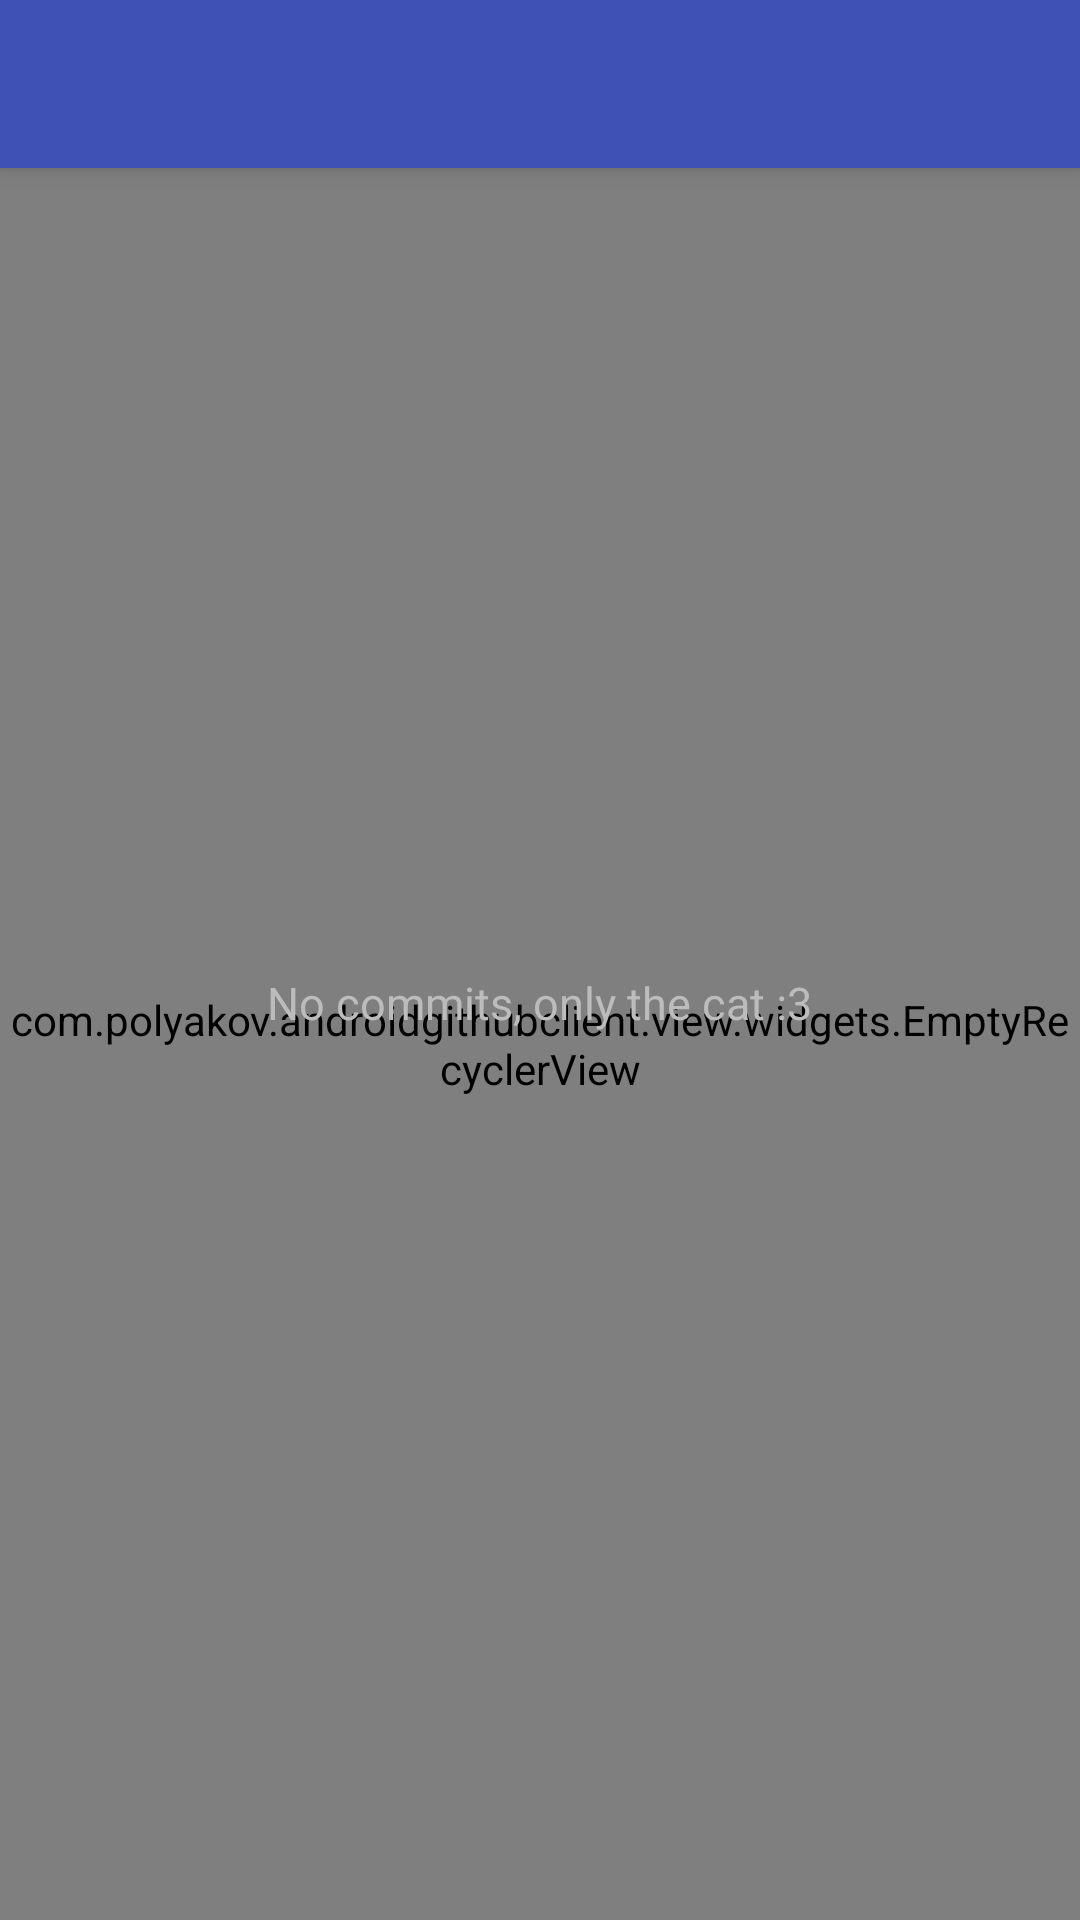

Layout XML and referenced resources for this Android screen:
<!-- AndroidManifest.xml: activity theme AppTheme.NoActionBar -->
<!-- res/layout/activity_commits.xml -->
<?xml version="1.0" encoding="utf-8"?>
<android.support.design.widget.CoordinatorLayout
    xmlns:android="http://schemas.android.com/apk/res/android"
    xmlns:tools="http://schemas.android.com/tools"
    android:layout_width="match_parent"
    android:layout_height="match_parent"
    xmlns:app="http://schemas.android.com/apk/res-auto"
    tools:context=".view.activities.CommitsActivity">

    <include layout="@layout/toolbar"/>

    <RelativeLayout
        android:layout_width="match_parent"
        android:layout_height="match_parent">

        <com.polyakov.androidgithubclient.view.widgets.EmptyRecyclerView
            android:id="@id/recyclerView"
            android:layout_width="match_parent"
            android:layout_height="match_parent"
            android:clipToPadding="false"
            android:overScrollMode="never"
            android:paddingTop="?attr/actionBarSize"
            app:layout_behavior="@string/appbar_scrolling_view_behavior"/>

        <ImageView
            android:id="@+id/cats_image"
            android:layout_width="wrap_content"
            android:layout_height="wrap_content"
            android:layout_centerVertical="true"
            android:layout_centerHorizontal="true"
            android:src="@drawable/cat3"/>

        <TextView
            android:id="@id/empty"
            android:layout_below="@id/cats_image"
            android:layout_width="wrap_content"
            android:layout_height="wrap_content"
            android:layout_centerInParent="true"
            android:text="@string/empty_commits"
            android:layout_marginTop="@dimen/padding_xsmall"
            android:textColor="@color/error_text_color"
            android:textSize="@dimen/text.15"/>

    </RelativeLayout>

</android.support.design.widget.CoordinatorLayout>
<!-- res/layout/toolbar.xml (included above) -->
<?xml version="1.0" encoding="utf-8"?>
<android.support.design.widget.AppBarLayout
    xmlns:android="http://schemas.android.com/apk/res/android"
    xmlns:app="http://schemas.android.com/apk/res-auto"
    android:layout_width="match_parent"
    android:layout_height="wrap_content"
    android:theme="@style/AppTheme.AppBarOverlay">

    <android.support.v7.widget.Toolbar
        android:id="@id/toolbar"
        android:layout_width="match_parent"
        android:layout_height="?attr/actionBarSize"
        android:background="?attr/colorPrimary"
        app:popupTheme="@style/AppTheme.PopupOverlay"/>
        

</android.support.design.widget.AppBarLayout>
<!-- resources referenced by this layout -->
<resources>
  <color name="error_text_color">#bcbcbc</color>
  <dimen name="padding_xsmall">4dp</dimen>
  <dimen name="text.15">15sp</dimen>
  <string name="empty_commits">No commits, only the cat :3</string>
  <style name="AppTheme.AppBarOverlay" parent="ThemeOverlay.AppCompat.Dark.ActionBar" />
  <style name="AppTheme.PopupOverlay" parent="ThemeOverlay.AppCompat.Light" />
  <style name="AppTheme.NoActionBar">
          <item name="windowActionBar">false</item>
          <item name="windowNoTitle">true</item>
      </style>
</resources>
